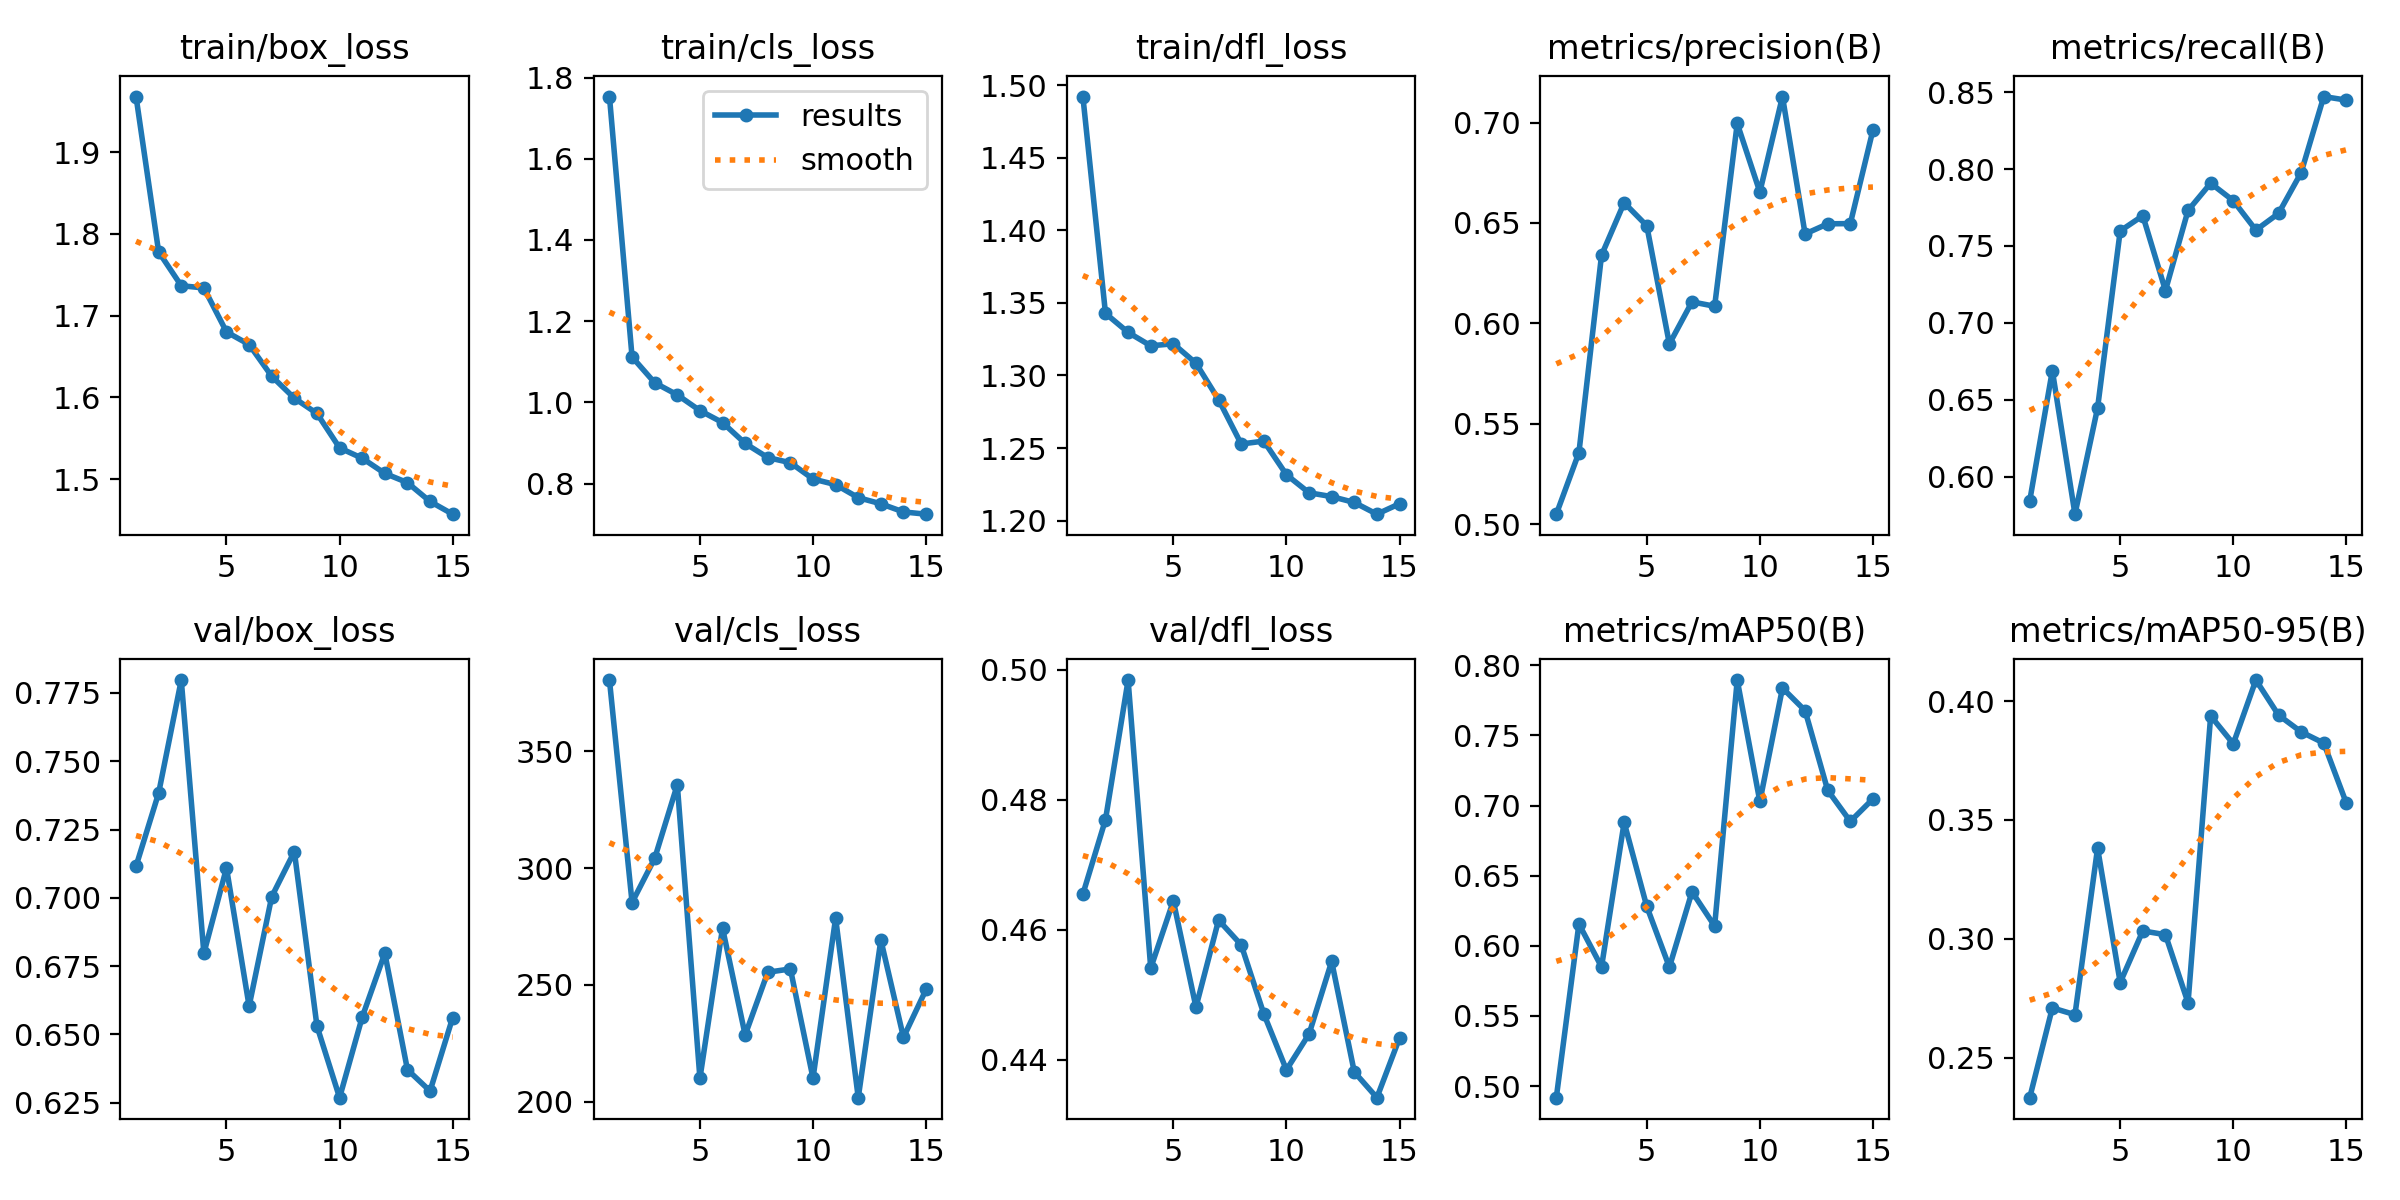

The table this chart was drawn from, first rows:
epoch, time, train/box_loss, train/cls_loss, train/dfl_loss, metrics/precision(B), metrics/recall(B), metrics/mAP50(B), metrics/mAP50-95(B), val/box_loss, val/cls_loss, val/dfl_loss, lr/pg0, lr/pg1, lr/pg2
1, 16.99, 1.968, 1.753, 1.492, 0.505, 0.5843, 0.4917, 0.2332, 0.7116, 380.6, 0.4655, 0.0006583, 0.0006583, 0.0006583
2, 29.02, 1.778, 1.112, 1.343, 0.5357, 0.669, 0.6156, 0.271, 0.7383, 285.3, 0.477, 0.001254, 0.001254, 0.001254
3, 40.82, 1.737, 1.049, 1.33, 0.634, 0.5756, 0.585, 0.2681, 0.7797, 304.2, 0.4985, 0.001779, 0.001779, 0.001779
4, 52.45, 1.734, 1.019, 1.32, 0.6601, 0.6447, 0.688, 0.3381, 0.6797, 335.7, 0.4541, 0.00168, 0.00168, 0.00168
5, 64.15, 1.68, 0.9801, 1.322, 0.6486, 0.7598, 0.6281, 0.2816, 0.711, 210, 0.4644, 0.001573, 0.001573, 0.001573
6, 75.84, 1.665, 0.9506, 1.308, 0.5898, 0.7697, 0.5848, 0.3033, 0.6604, 274.3, 0.4481, 0.001467, 0.001467, 0.001467
7, 87.51, 1.626, 0.8993, 1.283, 0.6107, 0.721, 0.6385, 0.3017, 0.7005, 228.5, 0.4615, 0.00136, 0.00136, 0.00136
8, 99.21, 1.599, 0.8644, 1.253, 0.6085, 0.7731, 0.6141, 0.2731, 0.7169, 255.4, 0.4577, 0.001253, 0.001253, 0.001253
9, 110.9, 1.58, 0.8518, 1.255, 0.6996, 0.7908, 0.7894, 0.3937, 0.6531, 256.8, 0.447, 0.001147, 0.001147, 0.001147
10, 122.6, 1.538, 0.8116, 1.232, 0.6654, 0.7794, 0.7029, 0.382, 0.6269, 210.1, 0.4384, 0.00104, 0.00104, 0.00104
11, 134.3, 1.526, 0.7977, 1.219, 0.7129, 0.7603, 0.7838, 0.4088, 0.6563, 278.6, 0.4439, 0.0009333, 0.0009333, 0.0009333
12, 146, 1.507, 0.7657, 1.217, 0.6445, 0.7711, 0.7677, 0.3941, 0.6797, 201.7, 0.4551, 0.0008267, 0.0008267, 0.0008267
13, 157.7, 1.496, 0.7506, 1.212, 0.6496, 0.7976, 0.7108, 0.387, 0.6371, 269.2, 0.4381, 0.00072, 0.00072, 0.00072
14, 169.4, 1.473, 0.7306, 1.204, 0.6497, 0.8471, 0.6887, 0.3823, 0.6293, 227.5, 0.4341, 0.0006133, 0.0006133, 0.0006133
15, 181.1, 1.457, 0.7251, 1.212, 0.6963, 0.8448, 0.7047, 0.357, 0.6562, 248.1, 0.4433, 0.0005067, 0.0005067, 0.0005067
